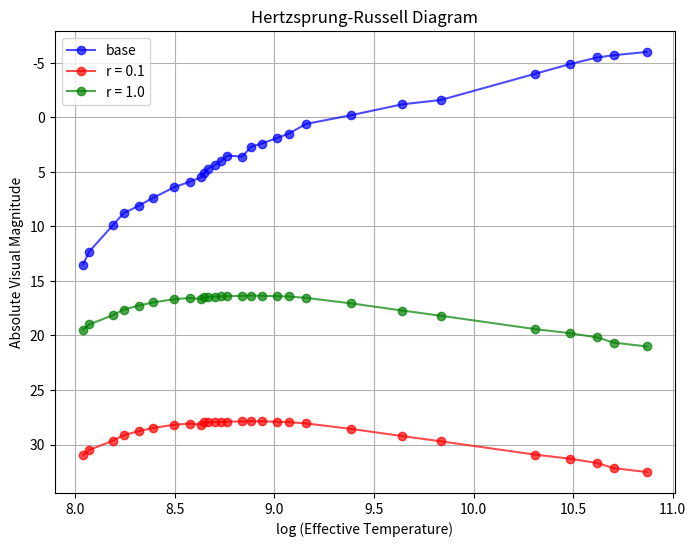

This figure's Python source:
import matplotlib.pyplot as plt
import numpy as np

teff = [52500, 44500, 41000, 35800, 30000, 18700, 15400, 11900, 9500, 8700, 8200, 7600, 7200, 6900, 6400, 6200, 6000, 5800, 5700, 5600, 5300, 4900, 4400, 4100, 3800, 3600, 3200, 3100]
mv = [-6.0, -5.7, -5.5, -4.9, -4.0, -1.6, -1.2, -0.2, 0.6, 1.5, 1.9, 2.4, 2.7, 3.6, 3.5, 4.0, 4.4, 4.7, 5.1, 5.5, 5.9, 6.4, 7.4, 8.1, 8.8, 9.9, 12.3, 13.5]
bc = [-4.751, -4.40, -3.93, -3.54, -3.16, -1.94, -1.46, -0.80, -0.30, -0.17, -0.15, -0.10, -0.09, -0.11, -0.14, -0.16, -0.18, -0.20, -0.21, -0.40, -0.31, -0.42, -0.72, -1.01, -1.38, -1.89, -2.73, -3.21]
mbol = 4.74
sigma = 5.67e-8


def st_boltzmann(teff, r):
    return 4 * np.pi * r**2 * sigma * teff**4

def calc_mv(l, l_circ, bc):
    return mbol - 2.5 * np.log(l / l_circ) - bc

plt.figure(figsize=(8,6))
plt.plot(list(map(lambda x: np.log(x), teff)), mv, marker='o', color='blue', alpha=0.7, label="base")
plt.plot(list(map(lambda x: np.log(x), teff)), list(map(lambda x, y: calc_mv(st_boltzmann(x, 0.1), st_boltzmann(x, 10.0), y), teff, bc)), marker='o', color='red', alpha=0.7, label="r = 0.1")
plt.plot(list(map(lambda x: np.log(x), teff)), list(map(lambda x, y: calc_mv(st_boltzmann(x, 1.0), st_boltzmann(x, 10.0), y), teff, bc)), marker='o', color='green', alpha=0.7, label="r = 1.0")
plt.title('Hertzsprung-Russell Diagram')
plt.xlabel('log (Effective Temperature)')
plt.ylabel('Absolute Visual Magnitude')

plt.gca().invert_yaxis()  # Invert y-axis for HR diagram convention

plt.legend()
plt.grid(True)
plt.show()
